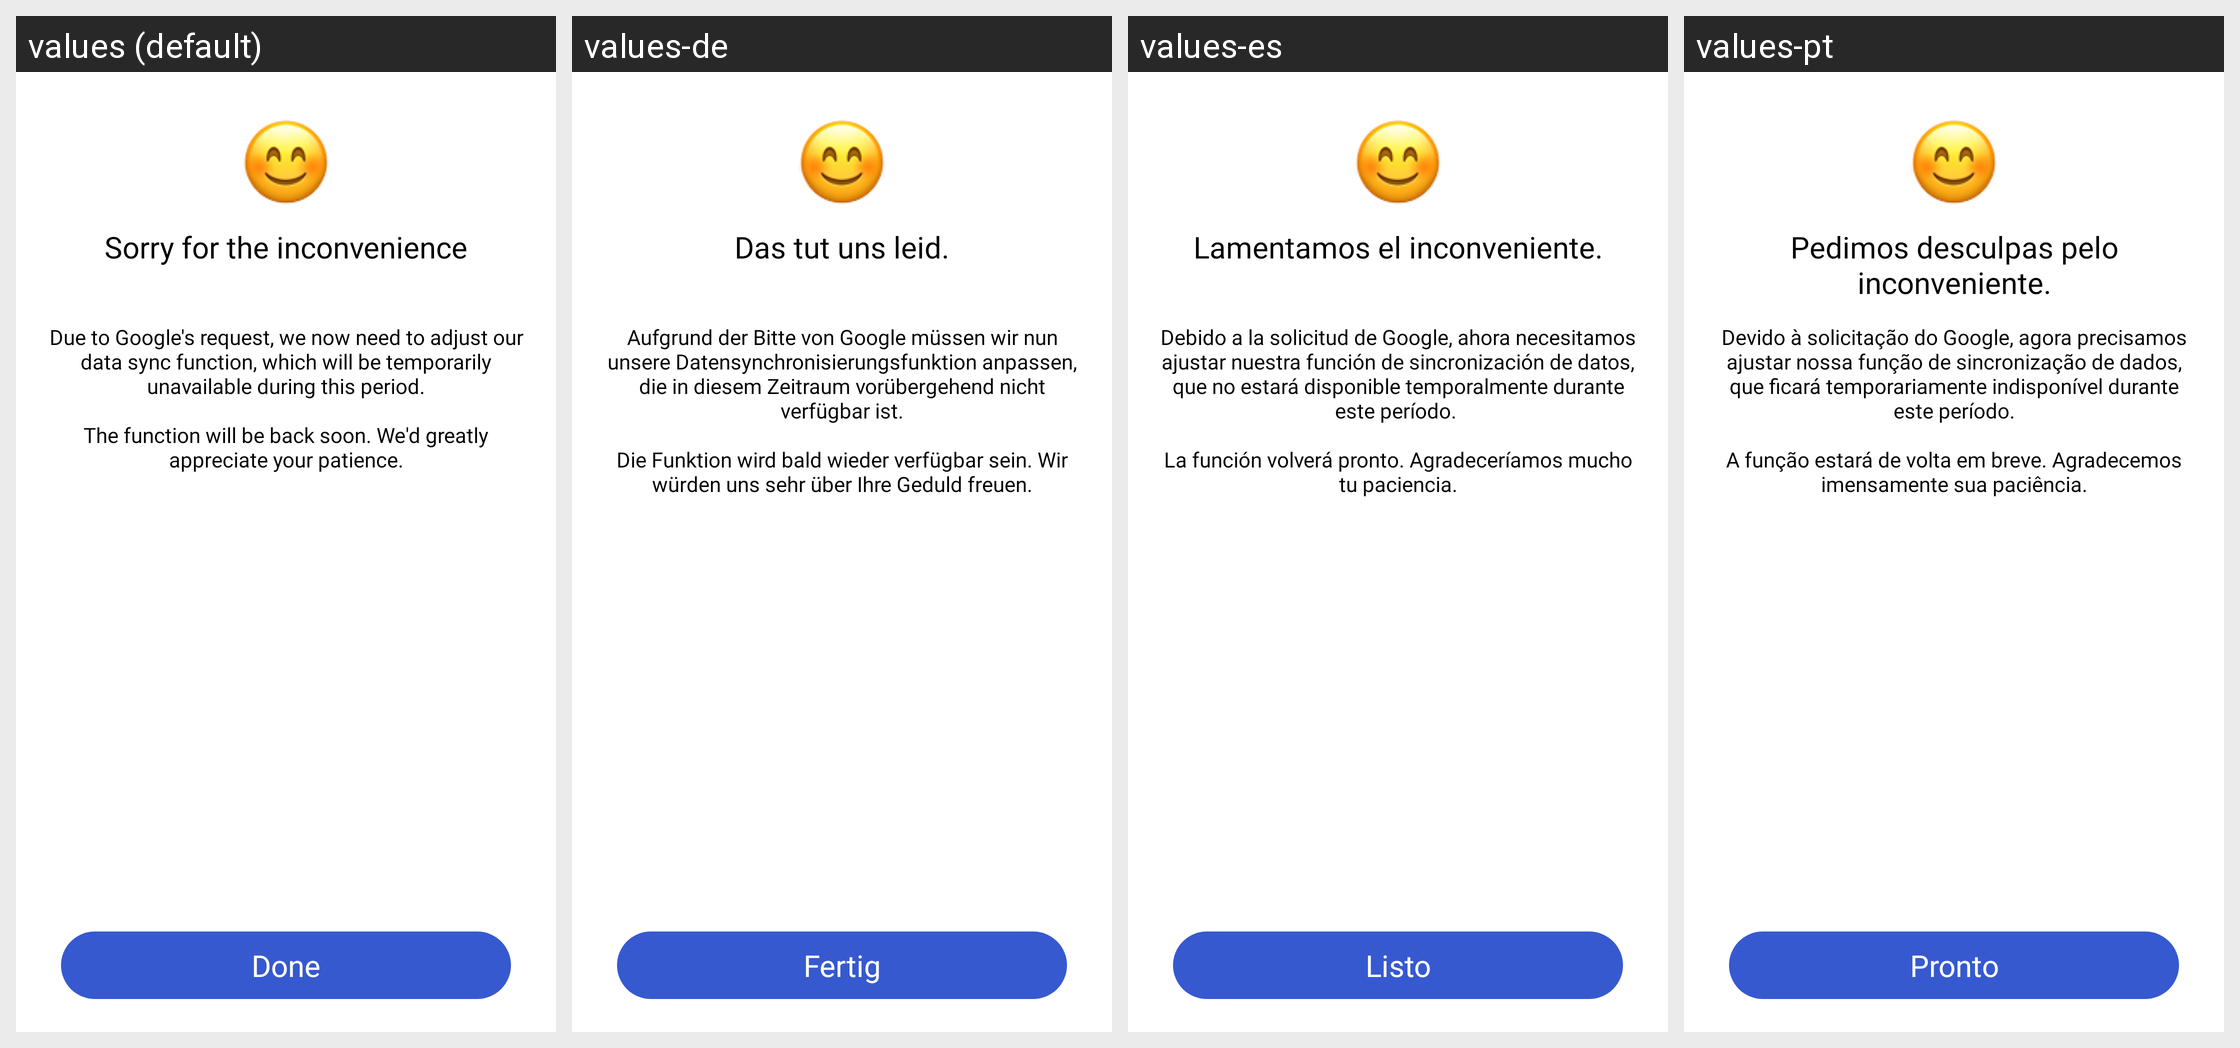

The Android screen above is rendered under several locales of the same app. Produce the string resources it draws, with the default and per-locale values.
Android screen res/layout/dialog_sync.xml rendered under 4 locales, left to right: values (default), values-de, values-es, values-pt. Device: Nexus 5 (rendered at 1080×1920; each locale shown at half size, 540×960, under a caption strip naming it); theme Theme.BMI.
Other locales in the repository, not shown: values-ar, values-fa, values-fr, values-in, values-it, values-ja, values-ko, values-nl, values-pl, values-ru, values-th, values-tr, values-vi, values-zh-rCN, values-zh-rTW.
Strings drawn on this screen, with the default value and each locale's value (text and hints the layout hard-codes, and strings that could not be matched under every locale, appear in the picture but are not listed):

done
  values: Done
  values-de: Fertig
  values-es: Listo
  values-pt: Pronto

sorry_for_inconvenience
  values: Sorry for the inconvenience
  values-de: Das tut uns leid.
  values-es: Lamentamos el inconveniente.
  values-pt: Pedimos desculpas pelo inconveniente.

data_sync_adjust_toast
  values: Due to Google's request, we now need to adjust our data sync function, which will be temporarily unavailable during this period.
      
      The function will be back soon. We'd greatly appreciate your patience.
  values-de: Aufgrund der Bitte von Google müssen wir nun unsere Datensynchronisierungsfunktion anpassen, die in diesem Zeitraum vorübergehend nicht verfügbar ist.
      
      Die Funktion wird bald wieder verfügbar sein. Wir würden uns sehr über Ihre Geduld freuen.
  values-es: Debido a la solicitud de Google, ahora necesitamos ajustar nuestra función de sincronización de datos, que no estará disponible temporalmente durante este período. 
      
      La función volverá pronto. Agradeceríamos mucho tu paciencia.
  values-pt: Devido à solicitação do Google, agora precisamos ajustar nossa função de sincronização de dados, que ficará temporariamente indisponível durante este período.
      
      A função estará de volta em breve. Agradecemos imensamente sua paciência.
